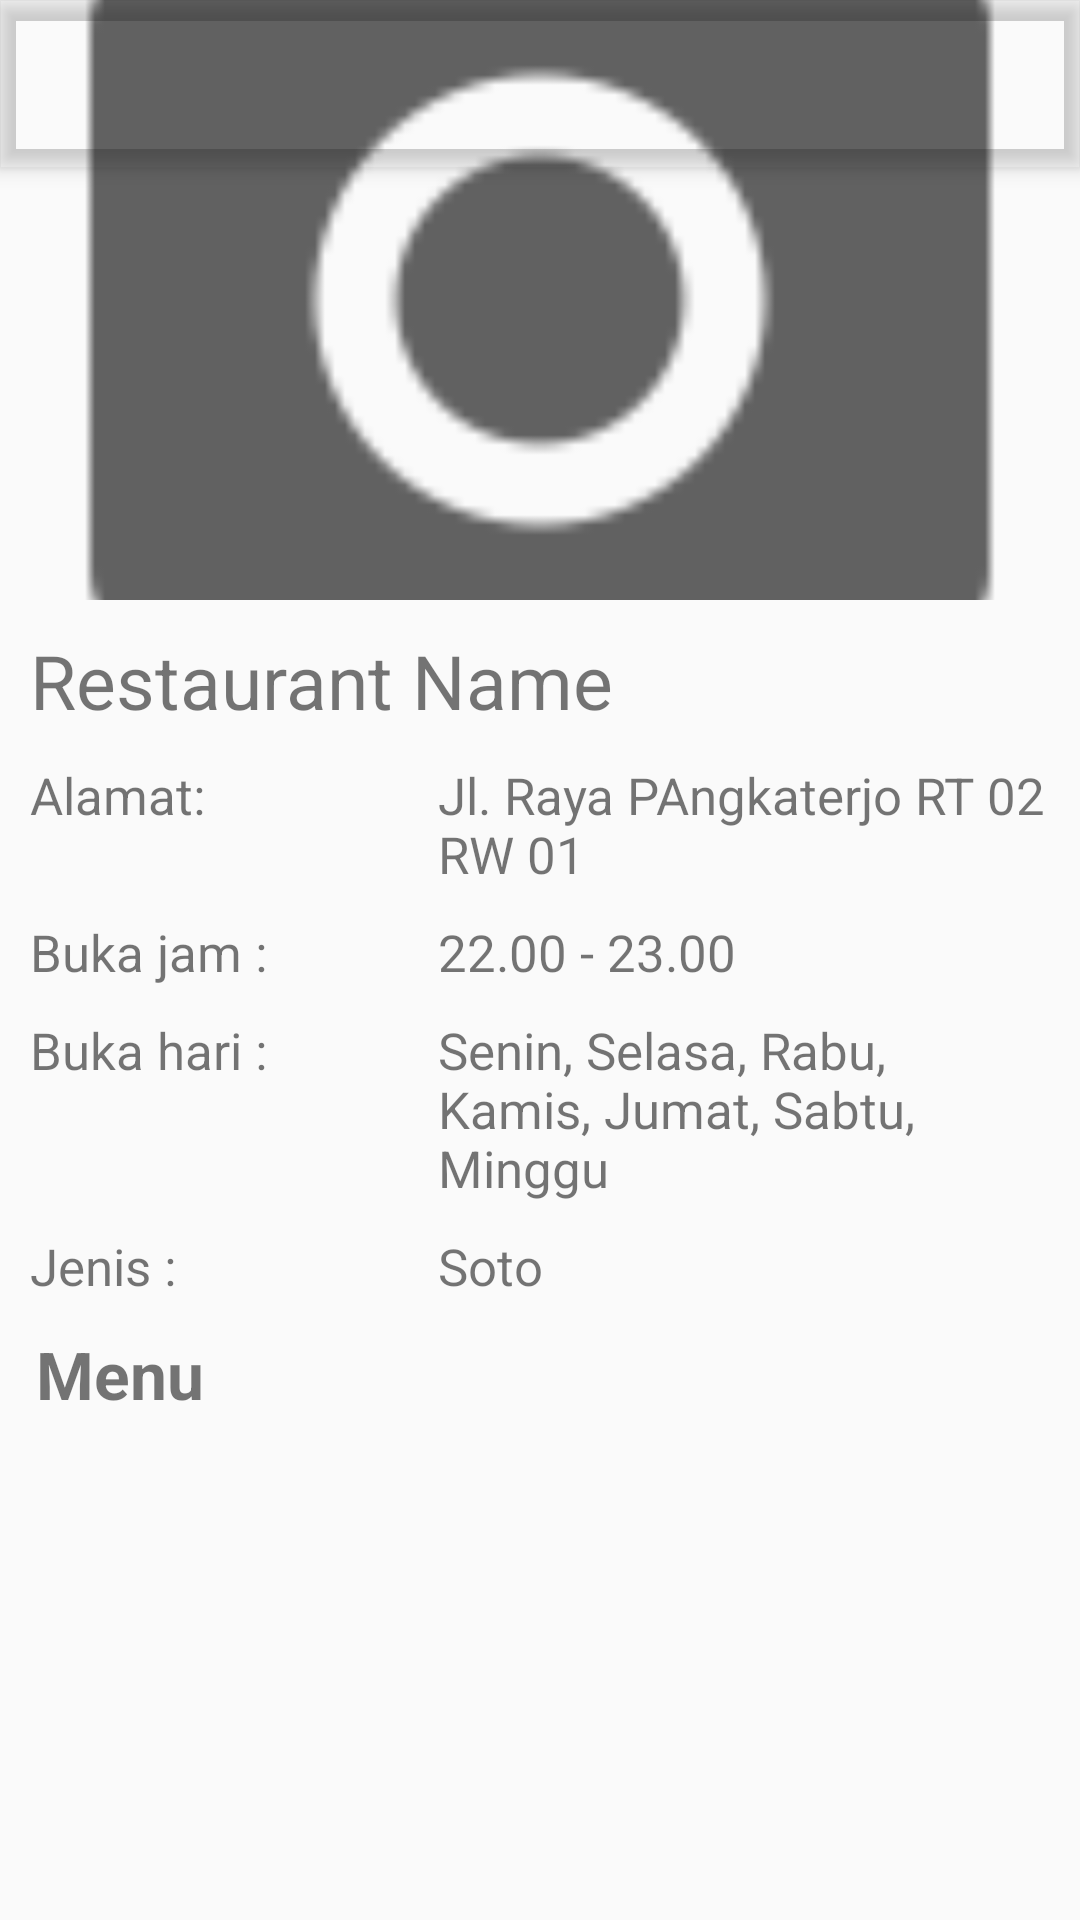

The Android layout XML behind this screen, and the referenced resources:
<!-- AndroidManifest.xml: activity theme AppTheme.NoActionBar -->
<!-- res/layout/activity_pop_up.xml -->
<?xml version="1.0" encoding="utf-8"?>
<android.support.design.widget.CoordinatorLayout xmlns:android="http://schemas.android.com/apk/res/android"
    xmlns:app="http://schemas.android.com/apk/res-auto"
    xmlns:tools="http://schemas.android.com/tools"
    android:layout_width="match_parent"
    android:layout_height="match_parent"
    tools:context="com.lynx.warung.PopUpActivity">

    <android.support.design.widget.AppBarLayout
        android:id="@+id/appBarDetail"
        android:layout_width="match_parent"
        android:layout_height="wrap_content"
        android:background="#00ffffff"
        android:theme="@style/AppTheme.AppBarOverlay">

            <android.support.v7.widget.Toolbar
                android:id="@+id/toolbar"
                android:layout_width="match_parent"
                android:layout_height="?attr/actionBarSize"
                android:background="#00ffffff"
                android:popupTheme="@style/AlertDialog.AppCompat.Light">

            </android.support.v7.widget.Toolbar>
    </android.support.design.widget.AppBarLayout>

    <android.support.v4.widget.NestedScrollView
        android:layout_width="match_parent"
        android:layout_height="match_parent">

        <LinearLayout
            android:layout_width="match_parent"
            android:layout_height="match_parent"
            android:orientation="vertical">
            <ImageView
                android:id="@+id/image_restaurant"
                android:layout_width="match_parent"
                android:layout_height="200dp"
                android:scaleType="centerCrop"
                android:src="@drawable/ic_camera_alt_grey_700_36dp"/>
            <LinearLayout
                android:layout_width="match_parent"
                android:layout_height="wrap_content"
                android:orientation="vertical"
                android:layout_margin="10dp">
                <TextView
                    android:id="@+id/text_restaurantName"
                    android:layout_width="wrap_content"
                    android:layout_height="wrap_content"
                    android:text="Restaurant Name"
                    android:textSize="25sp"/>
                <LinearLayout
                    android:layout_width="match_parent"
                    android:layout_height="wrap_content"
                    android:orientation="horizontal"
                    android:layout_marginTop="10dp">
                    <TextView
                        android:layout_width="0dp"
                        android:layout_height="wrap_content"
                        android:text="Alamat:"
                        android:layout_weight="4"
                        android:textSize="17sp"/>
                    <TextView
                        android:id="@+id/text_address"
                        android:layout_width="0dp"
                        android:layout_height="wrap_content"
                        android:text="Jl. Raya PAngkaterjo RT 02 RW 01"
                        android:textSize="17sp"
                        android:layout_weight="6"/>
                </LinearLayout>
                <LinearLayout
                    android:layout_width="match_parent"
                    android:layout_height="wrap_content"
                    android:orientation="horizontal"
                    android:layout_marginTop="10dp">
                    <TextView
                        android:layout_width="0dp"
                        android:layout_height="wrap_content"
                        android:text="Buka jam :"
                        android:layout_weight="4"
                        android:textSize="17sp"/>
                    <TextView
                        android:id="@+id/text_openHour"
                        android:layout_width="0dp"
                        android:layout_height="wrap_content"
                        android:text="22.00 - 23.00"
                        android:textSize="17sp"
                        android:layout_weight="6"/>
                </LinearLayout>
                <LinearLayout
                    android:layout_width="match_parent"
                    android:layout_height="wrap_content"
                    android:orientation="horizontal"
                    android:layout_marginTop="10dp">
                    <TextView
                        android:layout_width="0dp"
                        android:layout_height="wrap_content"
                        android:text="Buka hari :"
                        android:textSize="17sp"
                        android:layout_weight="4"/>
                    <TextView
                        android:id="@+id/text_openDay"
                        android:layout_width="0dp"
                        android:layout_height="wrap_content"
                        android:text="Senin, Selasa, Rabu, Kamis, Jumat, Sabtu, Minggu"
                        android:textSize="17sp"
                        android:layout_weight="6"/>
                </LinearLayout>
                <LinearLayout
                    android:layout_width="match_parent"
                    android:layout_height="wrap_content"
                    android:orientation="horizontal"
                    android:layout_marginTop="10dp"
                    android:weightSum="10">
                    <TextView
                        android:layout_width="0dp"
                        android:layout_height="wrap_content"
                        android:text="Jenis :"
                        android:textSize="17sp"
                        android:layout_weight="4"/>
                    <TextView
                        android:id="@+id/text_category"
                        android:layout_width="0dp"
                        android:layout_height="wrap_content"
                        android:text="Soto"
                        android:textSize="17sp"
                        android:layout_weight="6"/>
                </LinearLayout>
            </LinearLayout>
            <TextView
                android:layout_width="match_parent"
                android:layout_height="wrap_content"
                android:text="Menu"
                android:paddingLeft="12dp"
                android:textSize="22sp"
                android:textStyle="bold"/>
            <android.support.v7.widget.RecyclerView
                android:id="@+id/list_menu"
                app:layout_behavior="@string/appbar_scrolling_view_behavior"
                android:layout_width="match_parent"
                android:layout_height="wrap_content"/>
        </LinearLayout>

    </android.support.v4.widget.NestedScrollView>

</android.support.design.widget.CoordinatorLayout>
<!-- resources referenced by this layout -->
<resources>
  <!-- drawable ic_camera_alt_grey_700_36dp: png bitmap (drawable-hdpi, 636 bytes) -->
  <style name="AppTheme.AppBarOverlay" parent="ThemeOverlay.AppCompat.Dark.ActionBar" />
  <style name="AppTheme.NoActionBar">
          <item name="windowActionBar">false</item>
          <item name="windowNoTitle">true</item>
      </style>
</resources>
